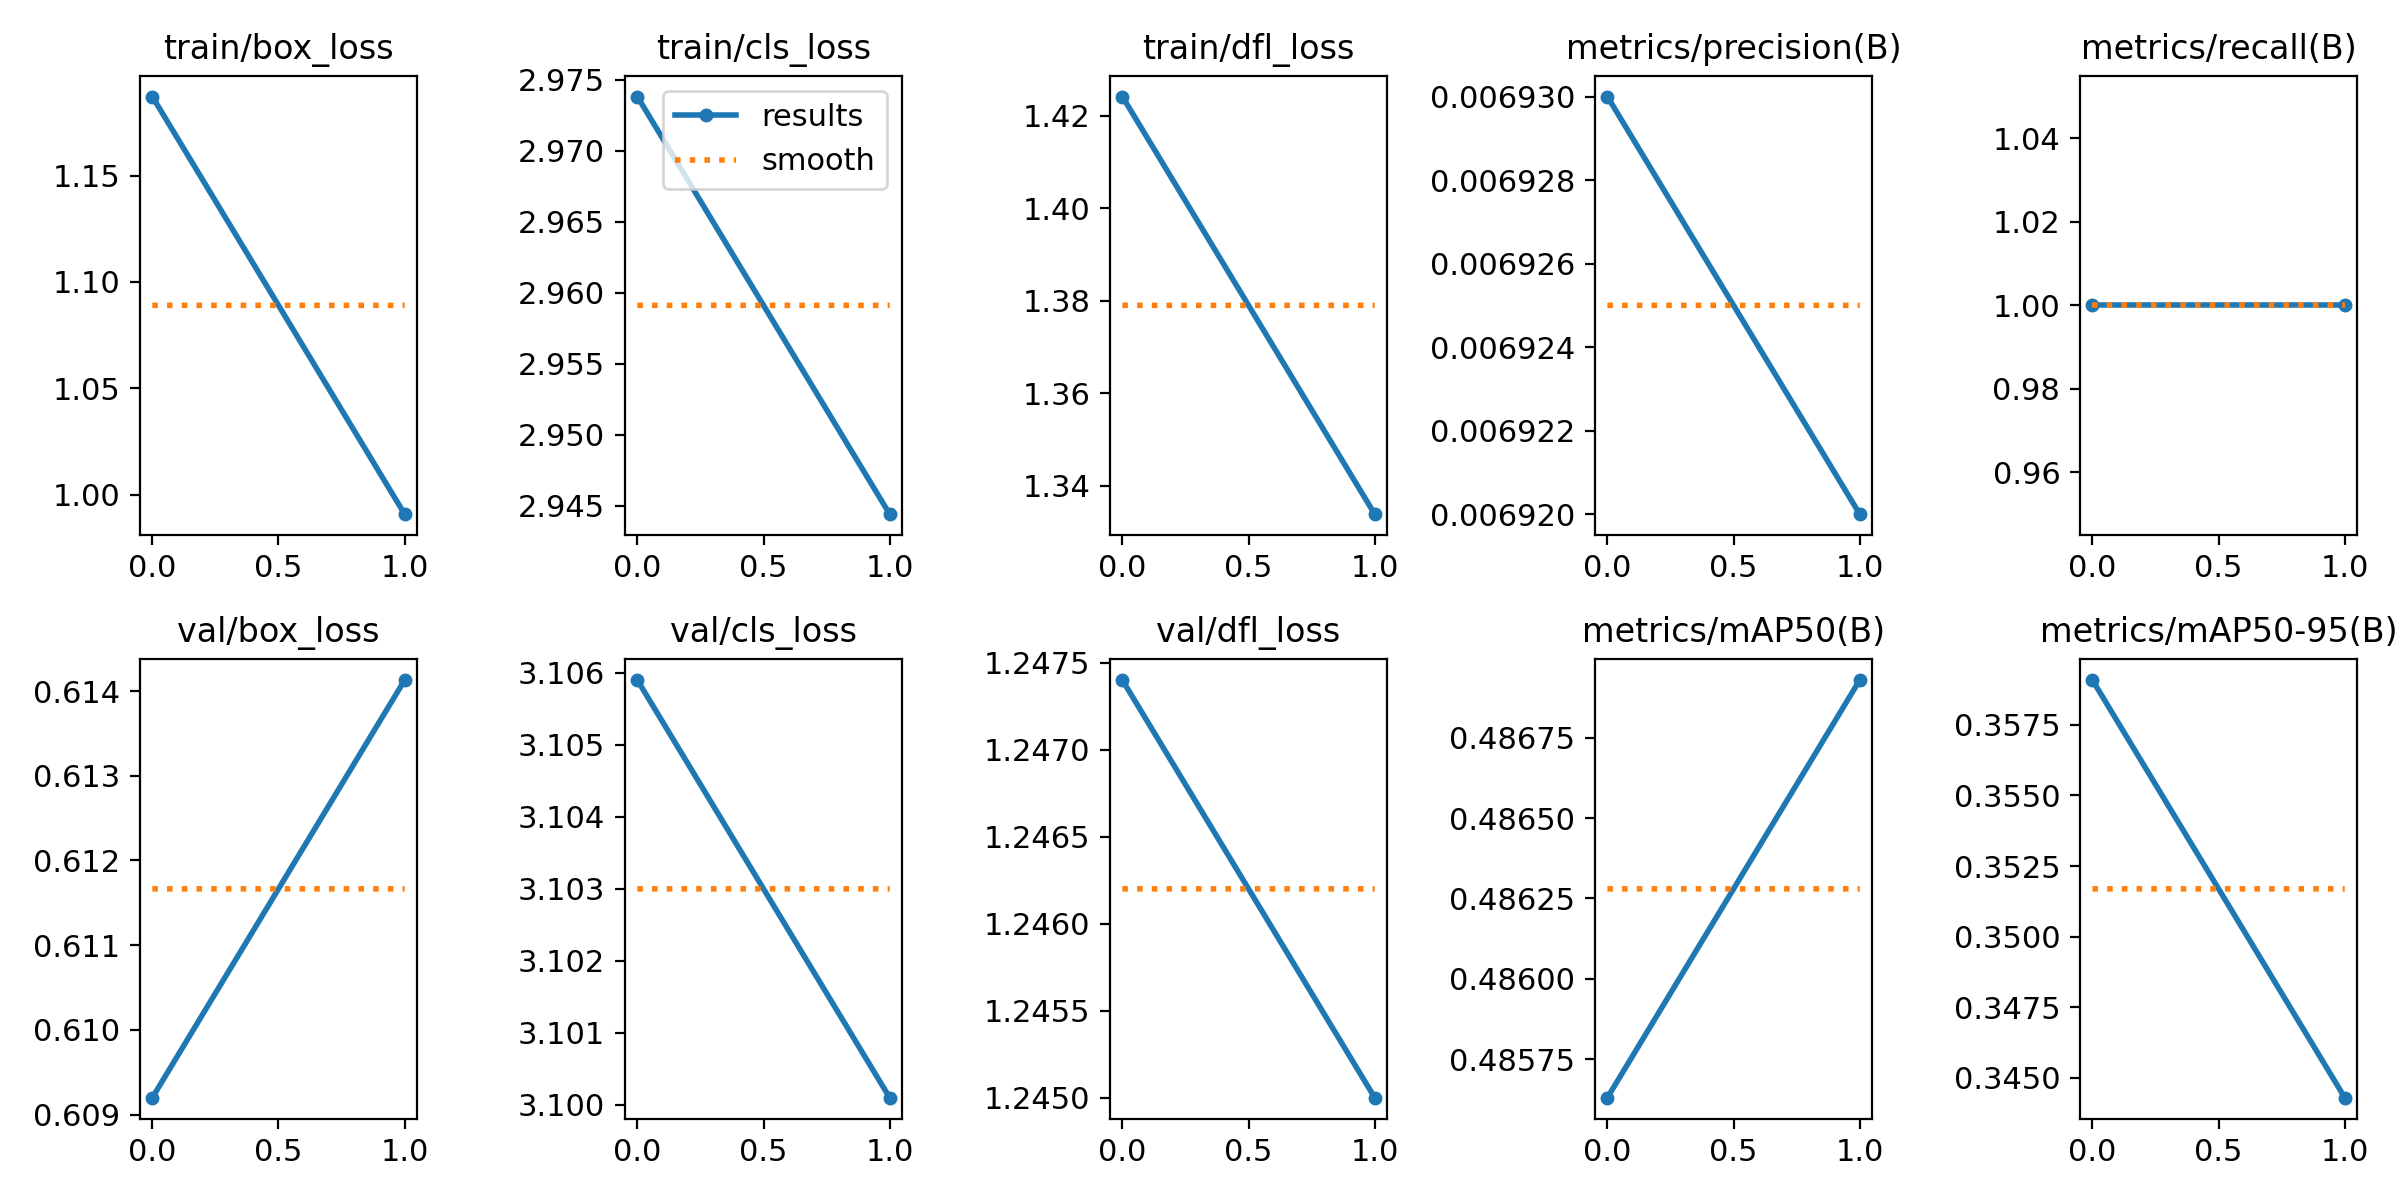

Data behind this chart, as committed beside it:
epoch, train/box_loss, train/cls_loss, train/dfl_loss, metrics/precision(B), metrics/recall(B), metrics/mAP50(B), metrics/mAP50-95(B), val/box_loss, val/cls_loss, val/dfl_loss, lr/pg0, lr/pg1, lr/pg2
0, 1.187, 2.974, 1.424, 0.00693, 1, 0.4856, 0.3591, 0.6092, 3.106, 1.247, 0, 0, 0
1, 0.9909, 2.944, 1.334, 0.00692, 1, 0.4869, 0.3443, 0.6141, 3.1, 1.245, 8.4184e-06, 8.4184e-06, 8.4184e-06
